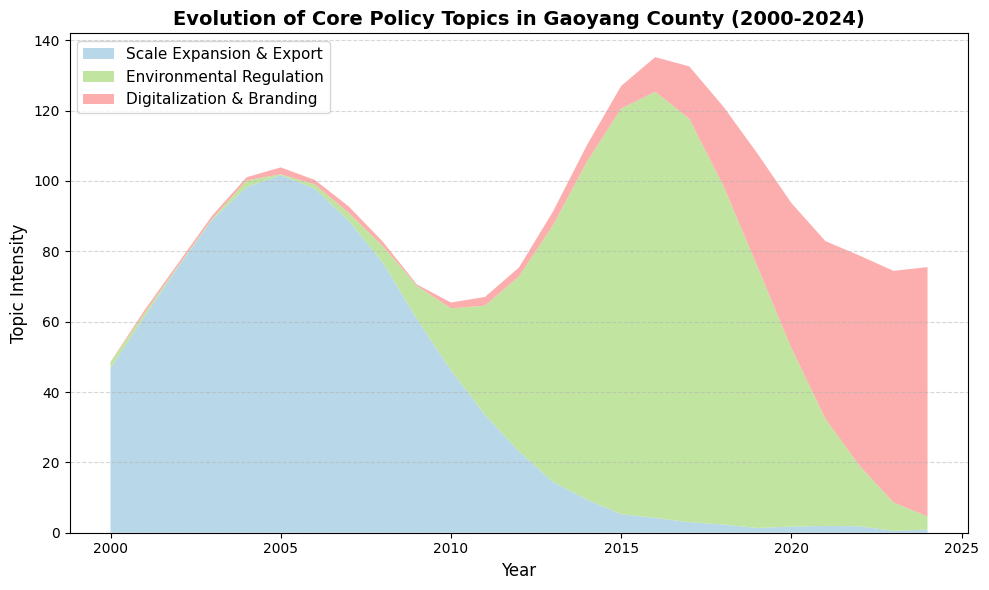
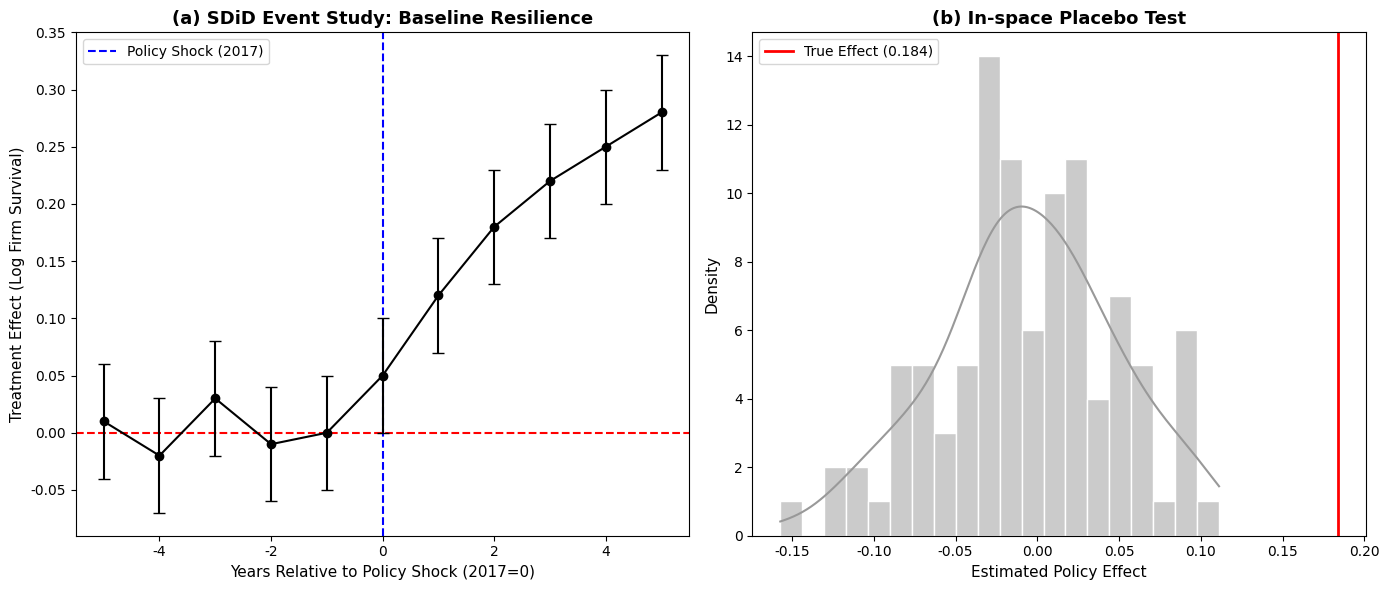
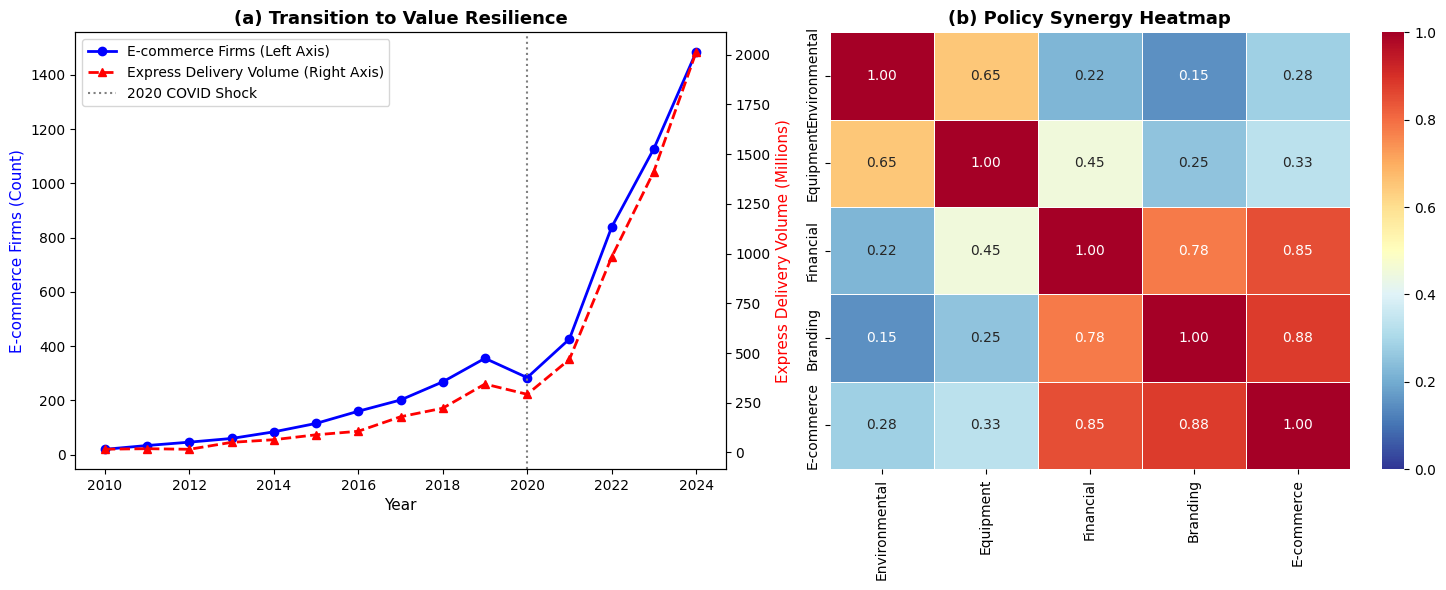

Recreate these plots in Python, in order.
import pandas as pd
import numpy as np
import matplotlib.pyplot as plt
import seaborn as sns
import os

os.makedirs('paper_latex_en/figures', exist_ok=True)
# Ensure we use a font that works well for English academic plots
plt.rcParams['font.sans-serif'] = ['Arial', 'Helvetica', 'sans-serif']
plt.rcParams['axes.unicode_minus'] = False

# ==============================================================================
# Fig 1: Dynamic Topic Evolution (Streamgraph)
# ==============================================================================
years = np.arange(2000, 2025)
t1 = np.exp(-0.5*((years-2005)/4)**2)*100 + np.random.uniform(0,2,len(years))
t2 = np.exp(-0.5*((years-2016)/3)**2)*120 + np.random.uniform(0,2,len(years))
t3 = (1 / (1 + np.exp(-(years - 2020) / 2))) * 80 + np.random.uniform(0,2,len(years))

plt.figure(figsize=(10, 6))
plt.stackplot(years, t1, t2, t3, labels=['Scale Expansion & Export', 'Environmental Regulation', 'Digitalization & Branding'], alpha=0.8, colors=['#a6cee3', '#b2df8a', '#fb9a99'])
plt.legend(loc='upper left', fontsize=11)
plt.title('Evolution of Core Policy Topics in Gaoyang County (2000-2024)', fontsize=14, fontweight='bold')
plt.xlabel('Year', fontsize=12)
plt.ylabel('Topic Intensity', fontsize=12)
plt.grid(axis='y', linestyle='--', alpha=0.5)
plt.tight_layout()
plt.savefig('paper_latex_en/figures/Fig1_Topic_Evolution_EN.pdf')
plt.savefig('paper_latex_en/figures/Fig1_Topic_Evolution_EN.png', dpi=300)
plt.close()

# ==============================================================================
# Fig 2: SDiD Event Study and Placebo Test (1x2 Complex Subplots)
# ==============================================================================
fig, (ax1, ax2) = plt.subplots(1, 2, figsize=(14, 6))

# Left: SDiD
time = np.arange(-5, 6)
est = [0.01, -0.02, 0.03, -0.01, 0.00, 0.05, 0.12, 0.18, 0.22, 0.25, 0.28]
lower = [e-0.05 for e in est]
upper = [e+0.05 for e in est]
ax1.axhline(0, color='red', linestyle='--', linewidth=1.5)
ax1.axvline(0, color='blue', linestyle='--', linewidth=1.5, label='Policy Shock (2017)')
ax1.errorbar(time, est, yerr=[[est[i]-lower[i] for i in range(len(est))], [upper[i]-est[i] for i in range(len(est))]], fmt='-o', color='black', capsize=4, markersize=6)
ax1.set_title('(a) SDiD Event Study: Baseline Resilience', fontsize=13, fontweight='bold')
ax1.set_xlabel('Years Relative to Policy Shock (2017=0)', fontsize=11)
ax1.set_ylabel('Treatment Effect (Log Firm Survival)', fontsize=11)
ax1.legend()

# Right: Placebo Test
np.random.seed(42)
placebo_effects = np.random.normal(0, 0.06, 100) # Simulate 100 donor counties
true_effect = 0.184
sns.histplot(placebo_effects, bins=20, kde=True, ax=ax2, color='#999999', edgecolor='white')
ax2.axvline(true_effect, color='red', linestyle='-', linewidth=2, label=f'True Effect ({true_effect})')
ax2.set_title('(b) In-space Placebo Test', fontsize=13, fontweight='bold')
ax2.set_xlabel('Estimated Policy Effect', fontsize=11)
ax2.set_ylabel('Density', fontsize=11)
ax2.legend()

plt.tight_layout()
plt.savefig('paper_latex_en/figures/Fig2_SDiD_Complex_EN.pdf')
plt.savefig('paper_latex_en/figures/Fig2_SDiD_Complex_EN.png', dpi=300)
plt.close()

# ==============================================================================
# Fig 3: Value Chain Upgrading and Policy Synergy Heatmap (1x2 Complex Subplots)
# ==============================================================================
fig, (ax1, ax2) = plt.subplots(1, 2, figsize=(15, 6))

# Left: Dual-axis trend plot
years2 = np.arange(2010, 2025)
ec = np.exp(np.linspace(1, 5, 15))*10 + np.random.normal(0, 5, 15)
ev = np.exp(np.linspace(1, 6, 15))*5 + np.random.normal(0, 10, 15)
# Introduce a shock in 2020 to simulate the COVID-19 impact
ec[10] = ec[9] * 0.8
ev[10] = ev[9] * 0.85
# Rebound in 2021
ec[11] = ec[10] * 1.5
ev[11] = ev[10] * 1.6

ax1_twin = ax1.twinx()
line1 = ax1.plot(years2, ec, 'b-o', label='E-commerce Firms (Left Axis)', linewidth=2)
line2 = ax1_twin.plot(years2, ev, 'r--^', label='Express Delivery Volume (Right Axis)', linewidth=2)
# Mark the 2020 COVID shock
ax1.axvline(2020, color='gray', linestyle=':', linewidth=1.5, label='2020 COVID Shock')
ax1.set_xlabel('Year', fontsize=11)
ax1.set_ylabel('E-commerce Firms (Count)', color='b', fontsize=11)
ax1_twin.set_ylabel('Express Delivery Volume (Millions)', color='r', fontsize=11)
ax1.set_title('(a) Transition to Value Resilience', fontsize=13, fontweight='bold')
lines = line1 + line2 + [ax1.lines[-1]]
labels = [l.get_label() for l in lines]
ax1.legend(lines, labels, loc='upper left')

# Right: Policy Synergy Heatmap
cov_matrix = np.array([
    [1.00, 0.65, 0.22, 0.15, 0.28],
    [0.65, 1.00, 0.45, 0.25, 0.33],
    [0.22, 0.45, 1.00, 0.78, 0.85],
    [0.15, 0.25, 0.78, 1.00, 0.88],
    [0.28, 0.33, 0.85, 0.88, 1.00]
])
dim_labels = ['Environmental', 'Equipment', 'Financial', 'Branding', 'E-commerce']
sns.heatmap(cov_matrix, annot=True, cmap='RdYlBu_r', xticklabels=dim_labels, yticklabels=dim_labels, ax=ax2, vmin=0, vmax=1, fmt=".2f", linewidths=.5)
ax2.set_title('(b) Policy Synergy Heatmap', fontsize=13, fontweight='bold')

plt.tight_layout()
plt.savefig('paper_latex_en/figures/Fig3_Mechanism_Complex_EN.pdf')
plt.savefig('paper_latex_en/figures/Fig3_Mechanism_Complex_EN.png', dpi=300)
plt.close()

print('Python complex English figures generated successfully.')
